Labelled photos from "cropped_dataset", an image-classification folder in vkerem0/visionfortress. The possible labels are: demoman, engineer, heavy, medic, pyro, scout, sniper, soldier, spy.

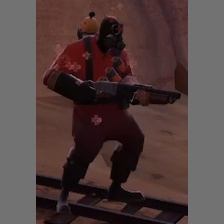
Label: pyro

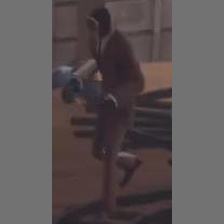
Label: spy

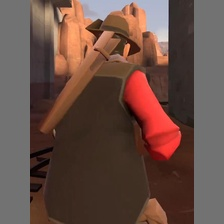
Label: sniper

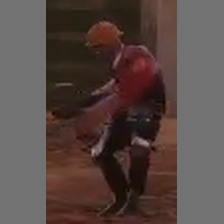
Label: engineer

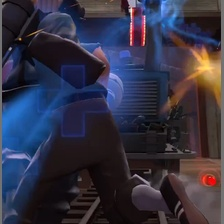
Label: scout

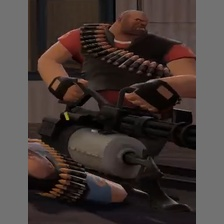
Label: heavy
